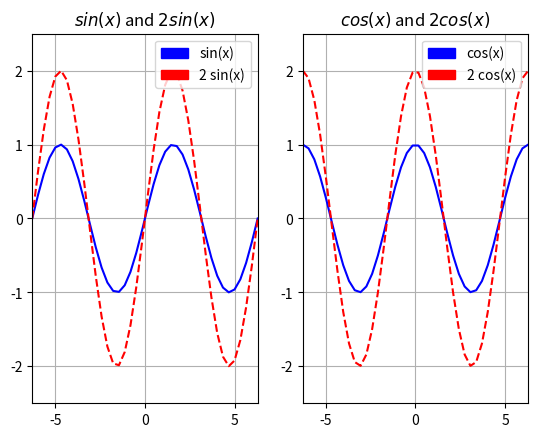

The matplotlib source for this figure:
# -*- coding: utf-8 -*-
"""
Created on Wed Apr 12 22:31:03 2023

[redacted]
"""

import matplotlib.pyplot as plt
import numpy as np
import matplotlib.patches as mpatches


blue_patch1 = mpatches.Patch(color='blue', label='sin(x)')
red_patch1 = mpatches.Patch(color='red', label='2 sin(x)')

plt.subplot(1,2 ,1)
x1 = np.linspace(-2*np.pi, 2*np.pi, num=40)
y1 = np.sin(x1)
plt.plot(x1,y1,  'b-')
plt.plot(x1,2*y1,'r--')
plt.axis([-2*np.pi, 2*np.pi, -2.5, 2.5])
plt.title(r'$sin(x)$ and $2sin(x)$')
plt.grid(True)
plt.legend(handles=[blue_patch1, red_patch1]) 



blue_patch1 = mpatches.Patch(color='blue', label='cos(x)')
red_patch1 = mpatches.Patch(color='red', label='2 cos(x)')

plt.subplot(1,2,2)
x2 = np.linspace(-2*np.pi, 2*np.pi, num=40)
y2 = np.cos(x2)
plt.plot(x2,y2,  'b-')
plt.plot(x2,2*y2,'r--')
plt.axis([-2*np.pi, 2*np.pi, -2.5, 2.5])
plt.title(r'$cos(x)$ and $2cos(x)$')
plt.grid(True)
plt.legend(handles=[blue_patch1, red_patch1]) 



